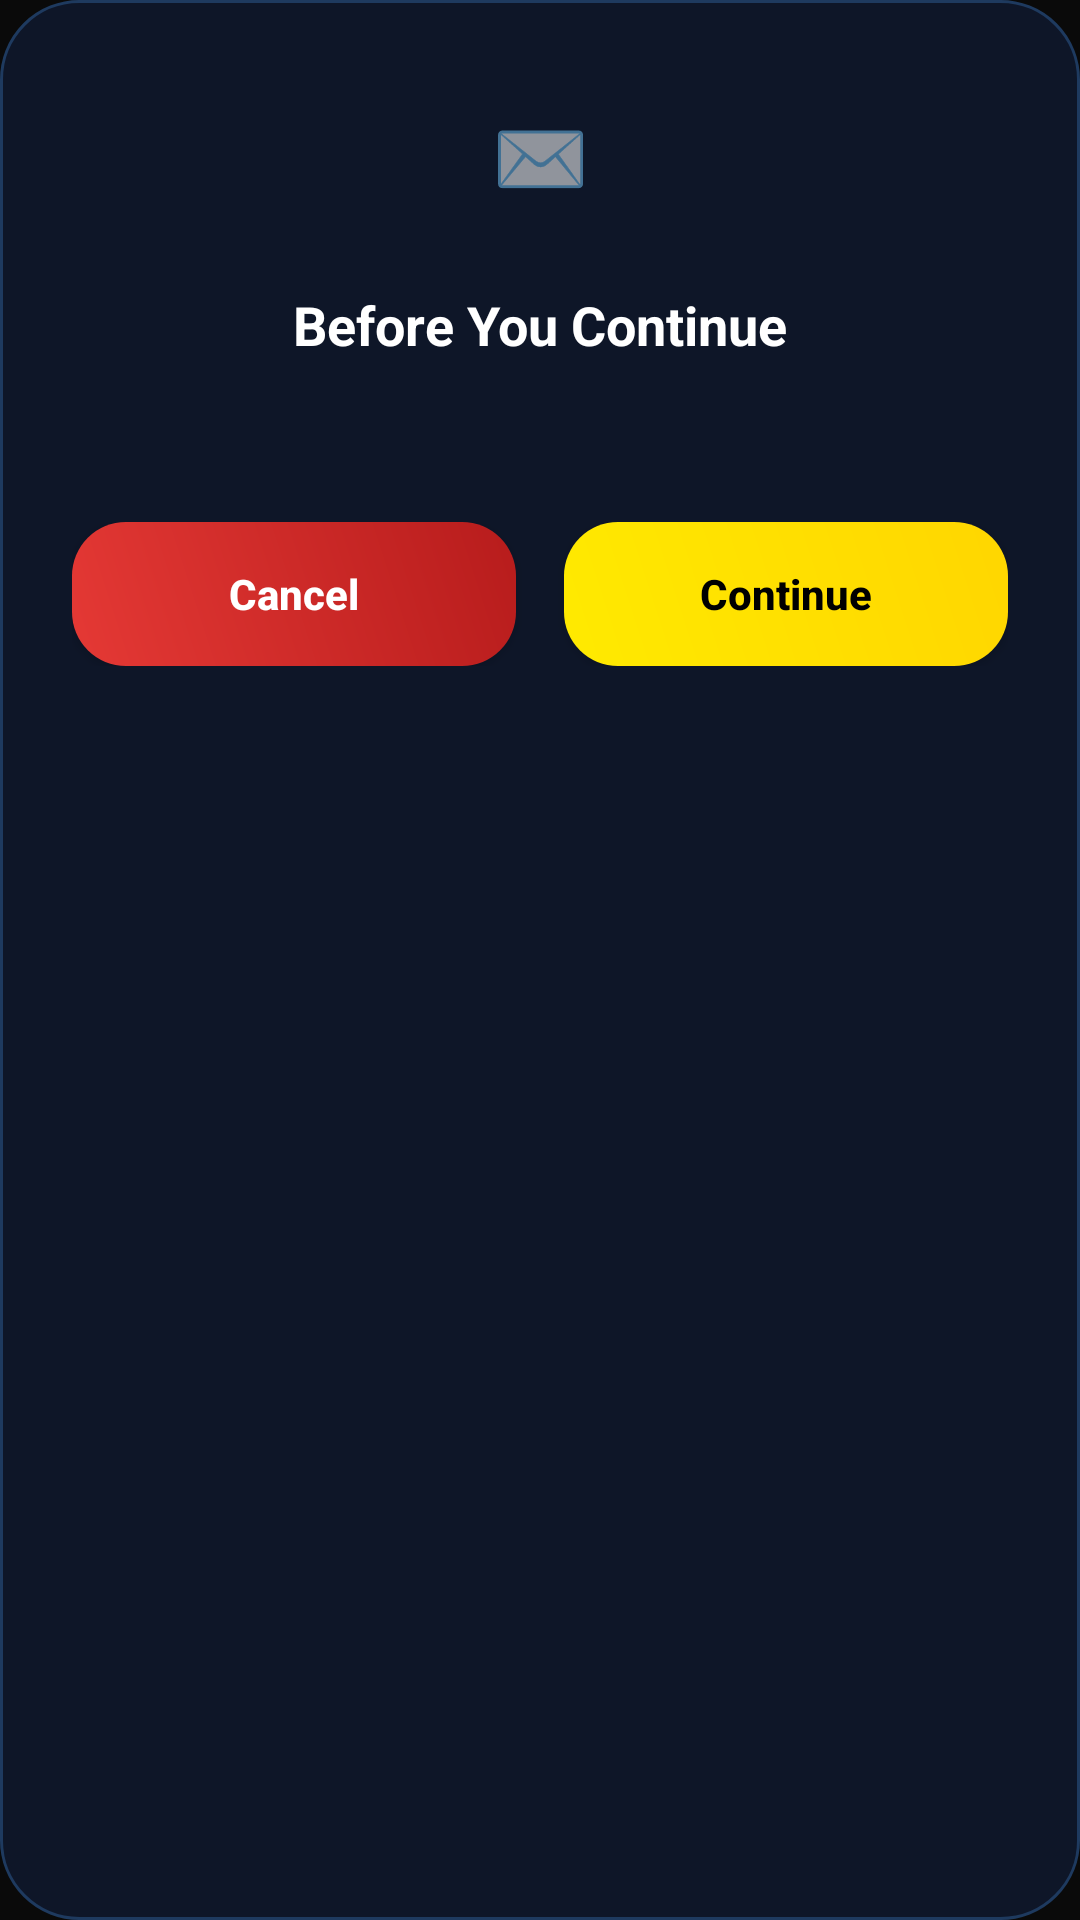

Produce the Android XML layout that renders to this screen, including the resource entries it uses.
<!-- AndroidManifest.xml: application theme AppTheme -->
<!-- res/layout/dialog_email_confirm.xml -->
<?xml version="1.0" encoding="utf-8"?>
<LinearLayout
    xmlns:android="http://schemas.android.com/apk/res/android"
    android:layout_width="match_parent"
    android:layout_height="wrap_content"
    android:orientation="vertical"
    android:padding="24dp"
    android:background="@drawable/card_bg">

    <TextView
        android:id="@+id/emailDialogIcon"
        android:layout_width="56dp"
        android:layout_height="56dp"
        android:layout_gravity="center_horizontal"
        android:text="✉️"
        android:textSize="26sp"
        android:gravity="center"
        android:background="@drawable/icon_bg_blue"
        android:layout_marginBottom="16dp" />

    <TextView
        android:id="@+id/emailDialogTitle"
        android:layout_width="wrap_content"
        android:layout_height="wrap_content"
        android:layout_gravity="center_horizontal"
        android:text="Before You Continue"
        android:textColor="#FFFFFF"
        android:textSize="18sp"
        android:textStyle="bold"
        android:layout_marginBottom="12dp" />

    <TextView
        android:id="@+id/emailDialogMessage"
        android:layout_width="match_parent"
        android:layout_height="wrap_content"
        android:text=""
        android:textColor="#B0BEC5"
        android:textSize="13sp"
        android:lineSpacingExtra="4dp"
        android:layout_marginBottom="24dp" />

    <LinearLayout
        android:layout_width="match_parent"
        android:layout_height="wrap_content"
        android:orientation="horizontal">

        <Button
            android:id="@+id/emailDialogCancelBtn"
            android:layout_width="0dp"
            android:layout_height="48dp"
            android:layout_weight="1"
            android:layout_marginRight="8dp"
            android:text="Cancel"
            android:textAllCaps="false"
            android:textColor="#FFFFFF"
            android:textStyle="bold"
            android:background="@drawable/btn_cancel_bg" />

        <Button
            android:id="@+id/emailDialogContinueBtn"
            android:layout_width="0dp"
            android:layout_height="48dp"
            android:layout_weight="1"
            android:layout_marginLeft="8dp"
            android:text="Continue"
            android:textAllCaps="false"
            android:textColor="#000000"
            android:textStyle="bold"
            android:background="@drawable/btn_continue_bg" />

    </LinearLayout>

</LinearLayout>
<!-- resources referenced by this layout -->
<resources>
  <!-- drawable btn_cancel_bg (drawable) -->
  <?xml version="1.0" encoding="utf-8"?>
  <shape xmlns:android="http://schemas.android.com/apk/res/android">
  
      <gradient
          android:startColor="#E53935"
          android:endColor="#B71C1C"
          android:angle="45"/>
  
      <corners
          android:radius="18dp"/>
  
  </shape>
  <!-- drawable btn_continue_bg (drawable) -->
  <?xml version="1.0" encoding="utf-8"?>
  <shape xmlns:android="http://schemas.android.com/apk/res/android">
  
      <gradient
          android:startColor="#FFEA00"
          android:endColor="#FFD600"
          android:angle="45"/>
  
      <corners
          android:radius="18dp"/>
  
  </shape>
  <!-- drawable card_bg (drawable) -->
  <?xml version="1.0" encoding="utf-8"?>
  <shape xmlns:android="http://schemas.android.com/apk/res/android">
  
      <solid android:color="#0E1628"/>
  
      <corners android:radius="26dp"/>
  
      <stroke
          android:width="1dp"
          android:color="#1E3A5F"/>
  
  </shape>
  <style name="AppTheme" parent="Theme.AppCompat.Light.NoActionBar">
          <item name="colorPrimary">@color/colorPrimary</item>
          <item name="colorPrimaryDark">@color/colorPrimaryDark</item>
          <item name="colorAccent">@color/colorAccent</item>
          <item name="android:windowBackground">@color/background_dark</item>
          <item name="android:navigationBarColor">@color/background_dark</item>
      </style>
  <color name="colorPrimary">#0A0A0A</color>
  <color name="colorPrimaryDark">#000000</color>
  <color name="colorAccent">#10B981</color>
  <color name="background_dark">#0A0A0A</color>
</resources>
